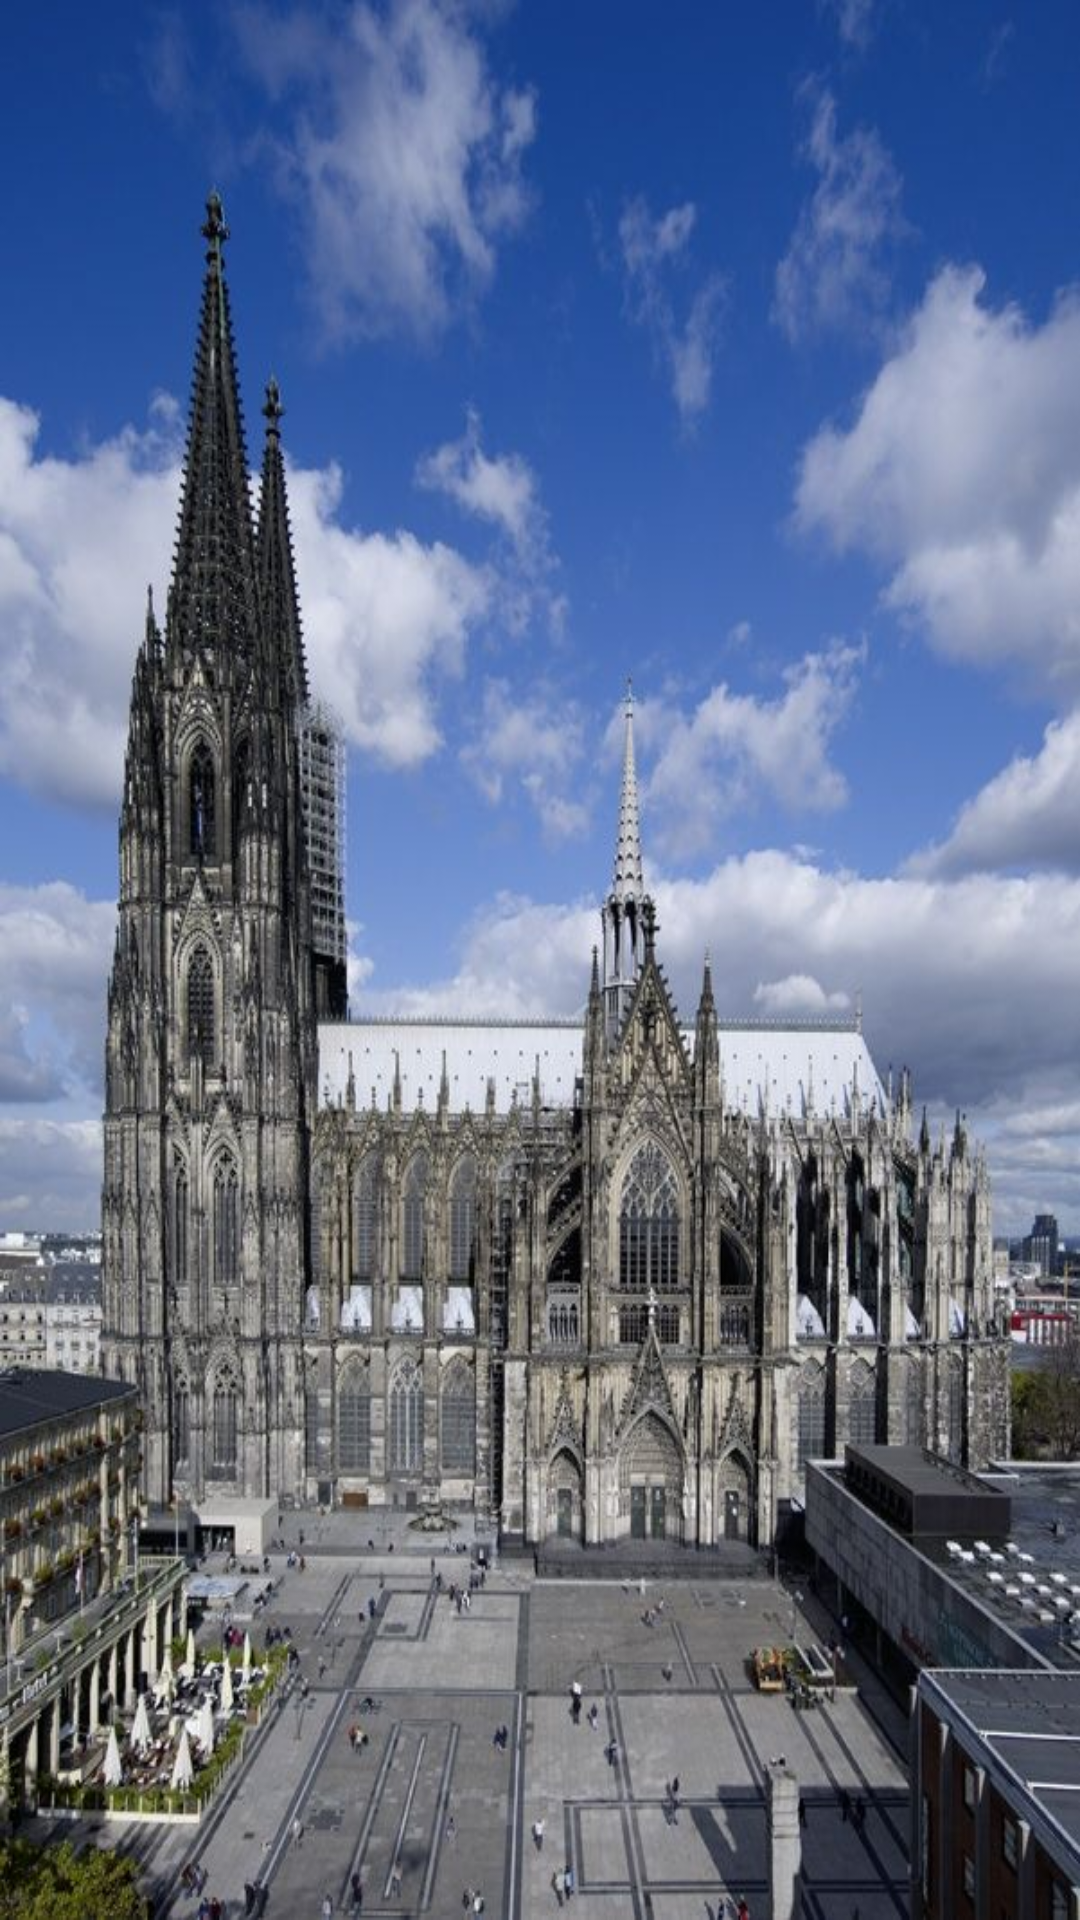

Android layout source for this screen:
<!-- AndroidManifest.xml: application theme Theme.AppCompat.Light.NoActionBar -->
<!-- res/layout/myexcursions.xml -->
<?xml version="1.0" encoding="utf-8"?>
<LinearLayout xmlns:android="http://schemas.android.com/apk/res/android"
    android:orientation="vertical" android:layout_width="match_parent"
    android:id="@+id/my"
    android:textStyle="bold"
    android:textColor="@color/colorAccent"
    android:textFontWeight="16"
    android:background="@drawable/kolnerdom"
    android:layout_height="match_parent">
    <TextView
        android:layout_width="wrap_content"
        android:layout_height="wrap_content"
        android:id="@+id/pagetext"
        android:textSize="24sp"
        android:textStyle="bold"
        style="@style/WhiteText"
        android:layout_gravity="center"
        android:layout_marginTop="30dp"
        android:layout_marginBottom="30dp"/>
    <ListView
        android:layout_width="match_parent"
        android:layout_height="wrap_content"
        android:id="@+id/my_ex_list"/>
 </LinearLayout>
<!-- resources referenced by this layout -->
<resources>
  <color name="colorAccent">#D81B60</color>
  <!-- drawable kolnerdom: jpg bitmap (drawable, 103550 bytes) -->
  <style name="WhiteText" parent="TextAppearance.AppCompat">
          <item name="android:textColor">#ffffff</item>
      </style>
</resources>
